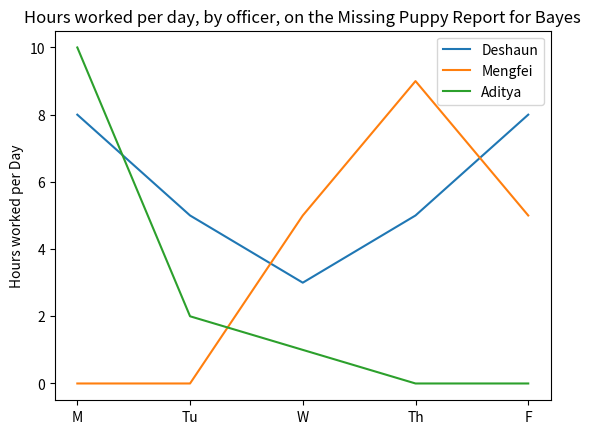

The matplotlib source for this figure:
import pandas as pd
from matplotlib import pyplot as plt

deshaun = {'day_of_week': ['M', 'Tu', 'W', 'Th', 'F'],
        'hours_worked': [8, 5, 3, 5, 8]}
deshaun = pd.DataFrame(deshaun)

mengfei = {'day_of_week': ['M', 'Tu', 'W', 'Th', 'F'],
        'hours_worked': [0, 0, 5, 9, 5]}
mengfei = pd.DataFrame(mengfei)

aditya = {'day_of_week': ['M', 'Tu', 'W', 'Th', 'F'],
        'hours_worked': [10, 2, 1, 0, 0]}
aditya = pd.DataFrame(aditya)

plt.plot(deshaun.day_of_week, deshaun.hours_worked, label= 'Deshaun')
plt.plot(mengfei.day_of_week, mengfei.hours_worked, label= 'Mengfei')
plt.plot(aditya.day_of_week, aditya.hours_worked, label= 'Aditya')

plt.title('Hours worked per day, by officer, on the Missing Puppy Report for Bayes')
plt.ylabel('Hours worked per Day')

plt.legend()
plt.show()